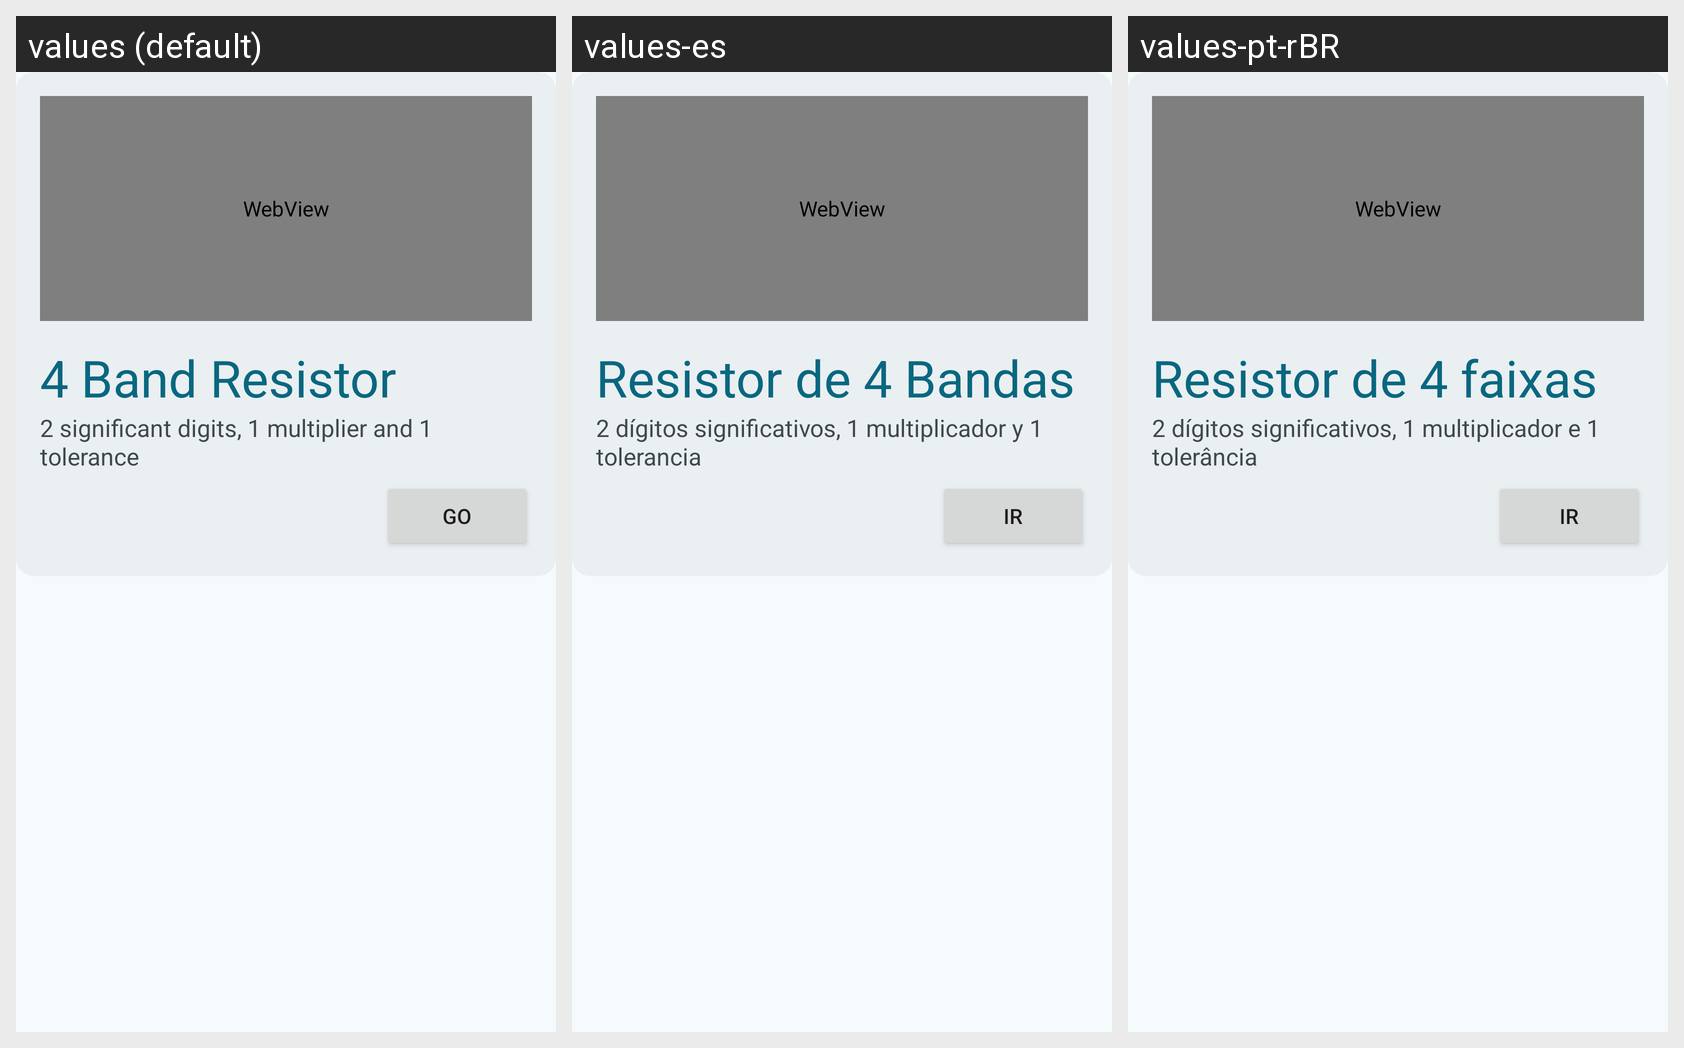

Here is an Android app screen in its default locale and in the app's own translations. Write out the translated-string differences for the strings that appear on this screen.
Android screen res/layout/layout_four_bands_resistor_menu.xml rendered under 3 locales, left to right: values (default), values-es, values-pt-rBR. Device: Nexus 5 (rendered at 1080×1920; each locale shown at half size, 540×960, under a caption strip naming it); theme Theme.Resistorcolorcode.
Strings drawn on this screen, with the default value and each locale's value (text and hints the layout hard-codes, and strings that could not be matched under every locale, appear in the picture but are not listed):

four_band_resistor_model
  values: 4 Band Resistor
  values-es: Resistor de 4 Bandas
  values-pt-rBR: Resistor de 4 faixas

four_band_resistor_model_tip
  values: 2 significant digits, 1 multiplier and 1 tolerance
  values-es: 2 dígitos significativos, 1 multiplicador y 1 tolerancia
  values-pt-rBR: 2 dígitos significativos, 1 multiplicador e 1 tolerância

button_go
  values: Go
  values-es: Ir
  values-pt-rBR: Ir
